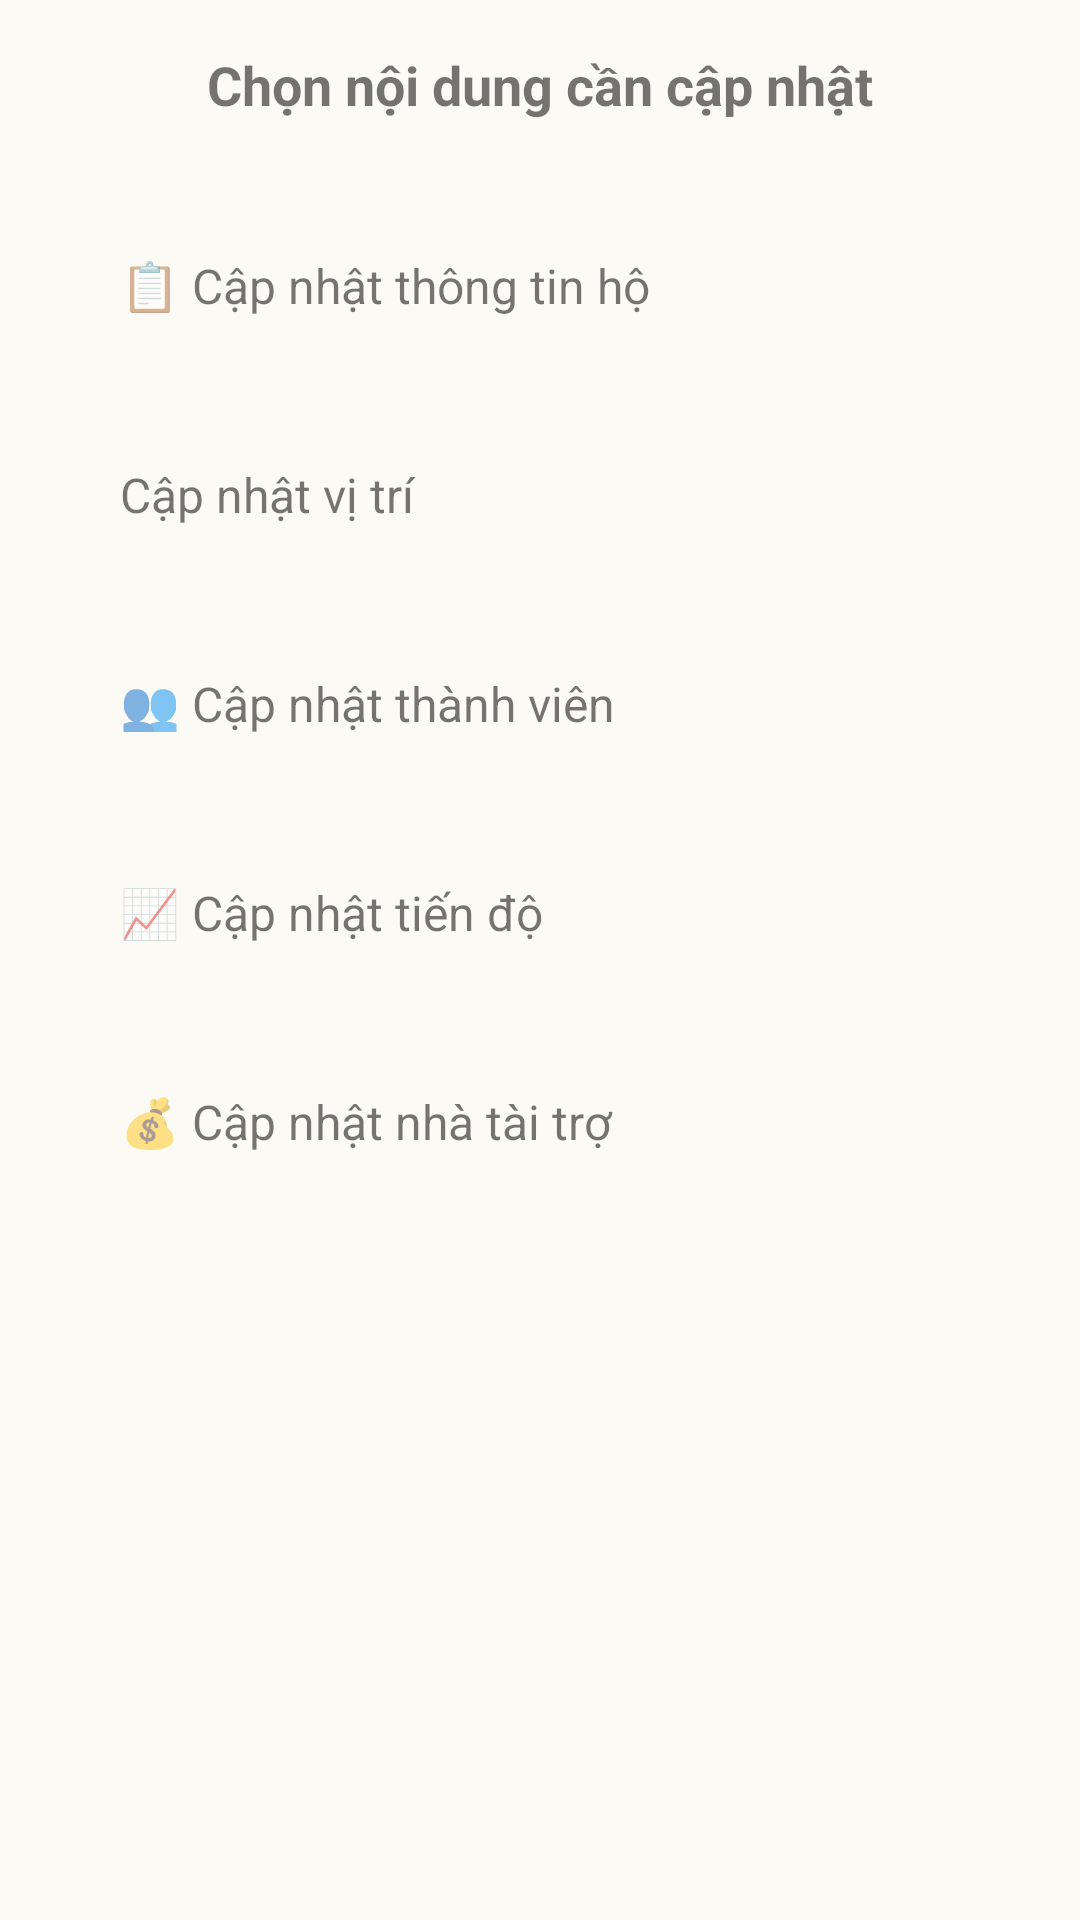

Reconstruct the res/layout file that produces this screen, plus the resources it refers to.
<!-- AndroidManifest.xml: application theme Theme.BDSDCNA -->
<!-- res/layout/bottom_sheet_update_options.xml -->
<?xml version="1.0" encoding="utf-8"?>
<LinearLayout xmlns:android="http://schemas.android.com/apk/res/android"
    android:layout_width="match_parent"
    android:layout_height="wrap_content"
    android:orientation="vertical"
    android:padding="16dp"
    android:background="#FBFAF5">

    <TextView
        android:layout_width="match_parent"
        android:layout_height="wrap_content"
        android:text="@string/update_options_title"
        android:textSize="18sp"
        android:textStyle="bold"
        android:gravity="center"
        android:paddingBottom="20dp" />

    <LinearLayout
        android:id="@+id/optionSituation"
        style="@style/UpdateOptionItem">
        <TextView
            android:layout_width="match_parent"
            android:layout_height="wrap_content"
            android:text="@string/update_situation"
            android:textSize="16sp"
            android:padding="8dp" />
    </LinearLayout>

    <LinearLayout
        android:id="@+id/optionLocation"
        style="@style/UpdateOptionItem">
        <TextView
            android:layout_width="match_parent"
            android:layout_height="wrap_content"
            android:text="Cập nhật vị trí"
            android:textSize="16sp"
            android:padding="8dp" />
    </LinearLayout>

    <LinearLayout
        android:id="@+id/optionMembers"
        style="@style/UpdateOptionItem">
        <TextView
            android:layout_width="match_parent"
            android:layout_height="wrap_content"
            android:text="@string/update_members"
            android:textSize="16sp"
            android:padding="8dp" />
    </LinearLayout>

    <LinearLayout
        android:id="@+id/optionProgress"
        style="@style/UpdateOptionItem">
        <TextView
            android:layout_width="match_parent"
            android:layout_height="wrap_content"
            android:text="@string/update_progress"
            android:textSize="16sp"
            android:padding="8dp" />
    </LinearLayout>

    <LinearLayout
        android:id="@+id/optionSponsor"
        style="@style/UpdateOptionItem">
        <TextView
            android:layout_width="match_parent"
            android:layout_height="wrap_content"
            android:text="@string/update_sponsor"
            android:textSize="16sp"
            android:padding="8dp" />
    </LinearLayout>

</LinearLayout>
<!-- resources referenced by this layout -->
<resources>
  <string name="update_members">👥 Cập nhật thành viên</string>
  <string name="update_options_title">Chọn nội dung cần cập nhật</string>
  <string name="update_progress">📈 Cập nhật tiến độ</string>
  <string name="update_situation">📋 Cập nhật thông tin hộ</string>
  <string name="update_sponsor">💰 Cập nhật nhà tài trợ</string>
  <style name="UpdateOptionItem">
          <item name="android:layout_width">match_parent</item>
          <item name="android:layout_height">wrap_content</item>
          <item name="android:background">?attr/selectableItemBackground</item>
          <item name="android:padding">16dp</item>
          <item name="android:clickable">true</item>
          <item name="android:focusable">true</item>
      </style>
  <style name="Theme.BDSDCNA" parent="Theme.MaterialComponents.DayNight.NoActionBar">
      </style>
</resources>
